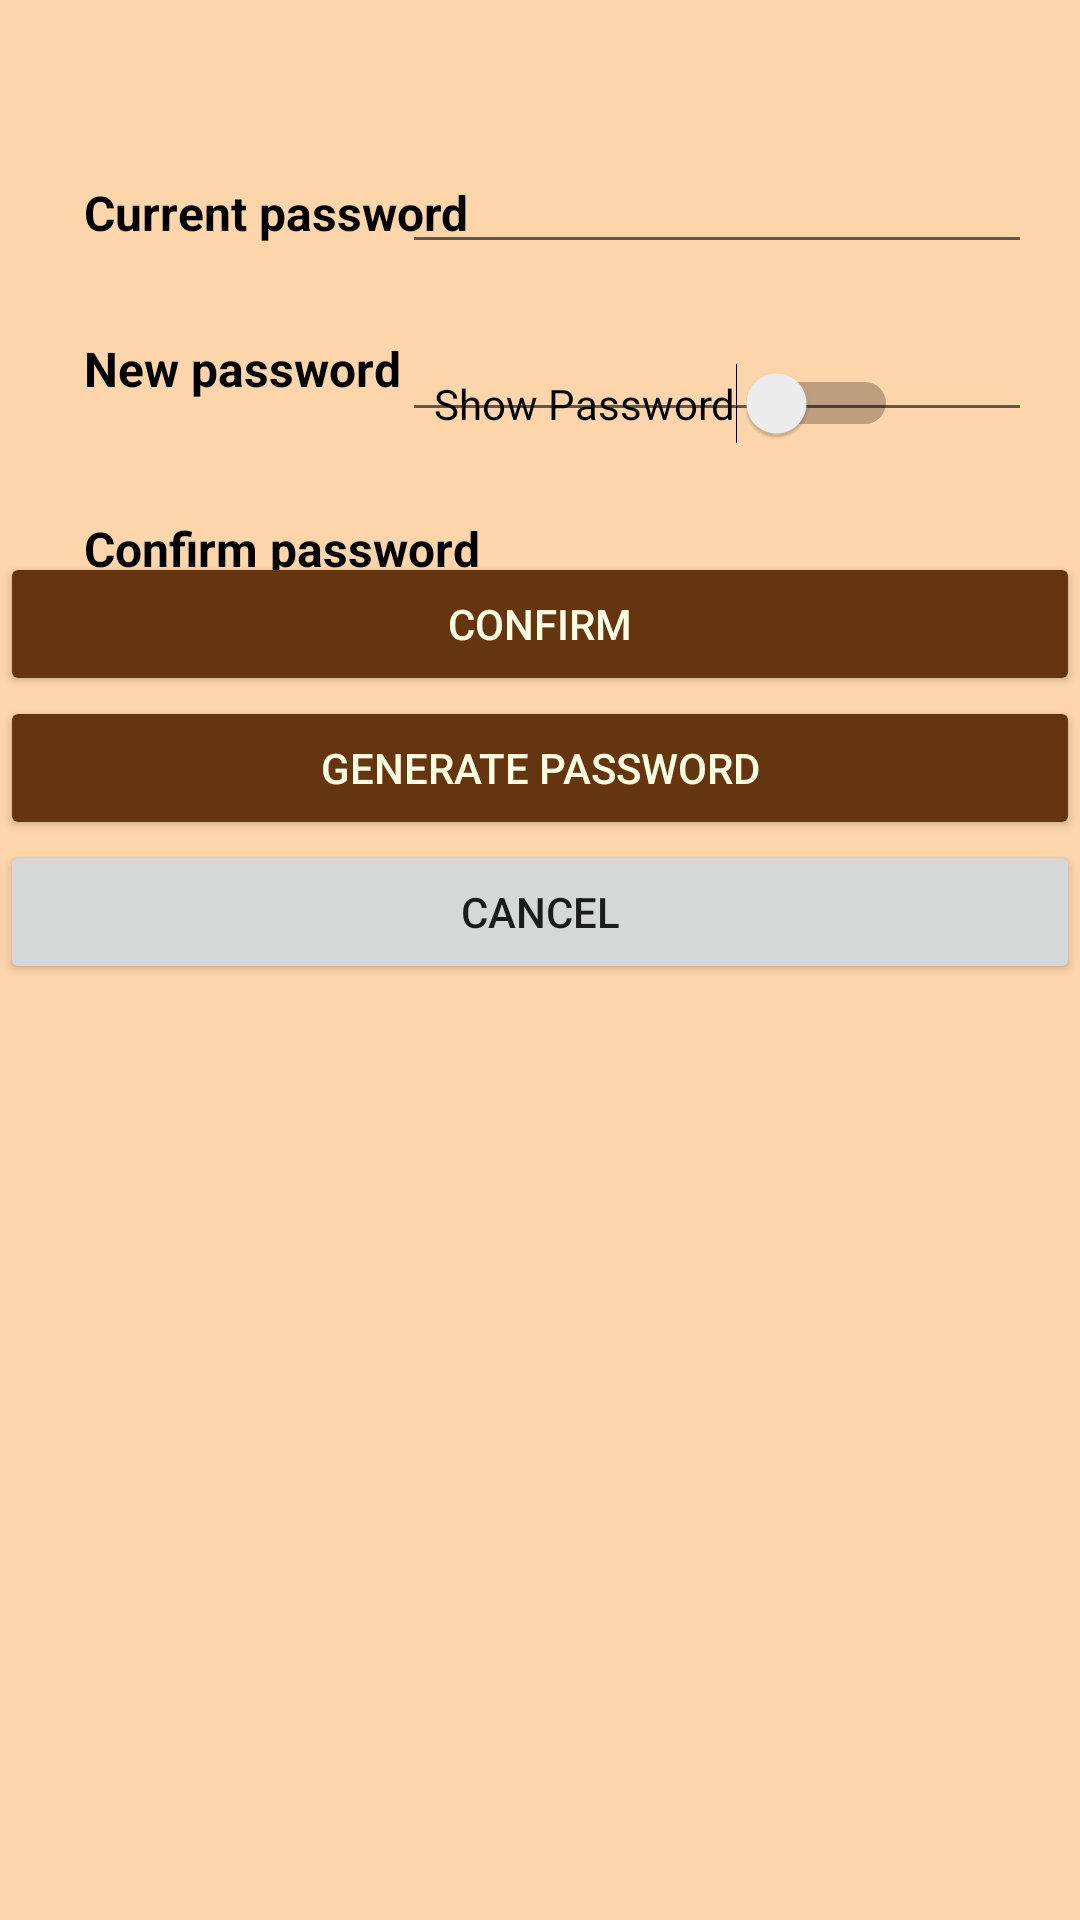

Layout XML and referenced resources for this Android screen:
<!-- AndroidManifest.xml: activity theme AppTheme -->
<!-- res/layout/activity_change_password.xml -->
<?xml version="1.0" encoding="utf-8"?>
<androidx.constraintlayout.widget.ConstraintLayout xmlns:android="http://schemas.android.com/apk/res/android"
    xmlns:app="http://schemas.android.com/apk/res-auto"
    xmlns:tools="http://schemas.android.com/tools"
    android:layout_width="match_parent"
    android:layout_height="match_parent"
    android:background="@color/flesh"
    tools:context=".ChangePasswordActivity"



    >

    <TextView
        android:id="@+id/CurrentPasswordView"
        android:layout_width="wrap_content"
        android:layout_height="wrap_content"
        android:layout_marginStart="28dp"
        android:layout_marginTop="60dp"
        android:text="Current password"
        android:textColor="@android:color/black"
        android:textSize="16dp"
        android:textStyle="bold"
        app:layout_constraintStart_toStartOf="parent"
        app:layout_constraintTop_toTopOf="parent" />


    <EditText
        android:id="@+id/currentPasswordField"
        android:layout_width="wrap_content"
        android:layout_height="wrap_content"
        android:layout_marginTop="40dp"
        android:layout_marginEnd="16dp"
        android:ems="10"
        android:inputType="textPassword"
        android:minHeight="48dp"
        app:layout_constraintEnd_toEndOf="parent"
        app:layout_constraintTop_toTopOf="parent"
        tools:ignore="SpeakableTextPresentCheck,TouchTargetSizeCheck" />

    <TextView
        android:id="@+id/NewPasswordView"
        android:layout_width="wrap_content"
        android:layout_height="wrap_content"
        android:layout_marginStart="28dp"
        android:layout_marginTop="112dp"
        android:text="New password"
        android:textColor="@android:color/black"
        android:textSize="16dp"
        android:textStyle="bold"
        app:layout_constraintStart_toStartOf="parent"
        app:layout_constraintTop_toTopOf="parent" />

    <EditText
        android:id="@+id/newPasswordField"
        android:layout_width="wrap_content"
        android:layout_height="wrap_content"
        android:layout_marginTop="96dp"
        android:layout_marginEnd="16dp"
        android:ems="10"
        android:inputType="textPassword"
        android:minHeight="48dp"
        app:layout_constraintEnd_toEndOf="parent"
        app:layout_constraintTop_toTopOf="parent"
        tools:ignore="SpeakableTextPresentCheck,TouchTargetSizeCheck" />

    <TextView
        android:id="@+id/ConfirmPasswordView"
        android:layout_width="wrap_content"
        android:layout_height="wrap_content"
        android:layout_marginStart="28dp"
        android:layout_marginTop="172dp"
        android:text="Confirm password"
        android:textColor="@android:color/black"
        android:textSize="16dp"
        android:textStyle="bold"
        app:layout_constraintStart_toStartOf="parent"
        app:layout_constraintTop_toTopOf="parent" />

    <EditText
        android:id="@+id/confirmPasswordField"
        android:layout_width="wrap_content"
        android:layout_height="wrap_content"
        android:layout_marginTop="152dp"
        android:layout_marginEnd="16dp"
        android:ems="10"
        android:inputType="textPassword"
        android:minHeight="48dp"
        app:layout_constraintEnd_toEndOf="parent"
        app:layout_constraintTop_toTopOf="parent"
        tools:ignore="SpeakableTextPresentCheck,TouchTargetSizeCheck" />

    <Button
        android:id="@+id/ConfirmButton"
        android:layout_width="match_parent"
        android:layout_height="wrap_content"
        android:layout_marginBottom="408dp"
        android:backgroundTint="@color/caramel"
        android:text="Confirm"
        android:textColor="@color/pastel_yellow"
        app:layout_constraintBottom_toBottomOf="parent"
        app:layout_constraintEnd_toEndOf="parent"
        app:layout_constraintHorizontal_bias="0.0"
        app:layout_constraintStart_toStartOf="parent" />

    <Button
        android:id="@+id/CancelButton"
        android:layout_width="match_parent"
        android:layout_height="wrap_content"
        android:layout_marginBottom="312dp"
        android:text="Cancel"
        app:layout_constraintBottom_toBottomOf="parent"
        app:layout_constraintEnd_toEndOf="parent"
        app:layout_constraintHorizontal_bias="0.0"
        app:layout_constraintStart_toStartOf="parent" />

    <Button
        android:id="@+id/GeneratePasswordButton"
        android:layout_width="match_parent"
        android:layout_height="wrap_content"
        android:layout_marginBottom="360dp"
        android:backgroundTint="@color/caramel"
        android:text="Generate Password"
        android:textColor="@color/pastel_yellow"
        app:layout_constraintBottom_toBottomOf="parent"
        app:layout_constraintEnd_toEndOf="parent"
        app:layout_constraintStart_toStartOf="parent" />

    <Switch
        android:id="@+id/showPasswordSwitch"
        android:layout_width="wrap_content"
        android:layout_height="wrap_content"
        android:layout_marginBottom="492dp"
        android:text="Show Password"
        app:layout_constraintBottom_toBottomOf="parent"
        app:layout_constraintEnd_toEndOf="parent"
        app:layout_constraintHorizontal_bias="0.704"
        app:layout_constraintStart_toStartOf="parent" />

</androidx.constraintlayout.widget.ConstraintLayout>
<!-- resources referenced by this layout -->
<resources>
  <color name="caramel">#65350F</color>
  <color name="flesh">#FFD6AC</color>
  <color name="pastel_yellow">#FEFEE4</color>
  <style name="AppTheme" parent="Theme.AppCompat.Light.DarkActionBar">
          
          <item name="colorPrimary">@color/flesh</item>
          <item name="colorPrimaryDark">@color/caramel</item>
          <item name="colorAccent">@color/caramel</item>
  
      </style>
</resources>
